The GitHub repository Edgar-Del/brain_watermark contains a labelled image folder "roi_masks" with 4 categories: glioma, meningioma, no tumor, pituitary tumor. Examples follow, each with its label.

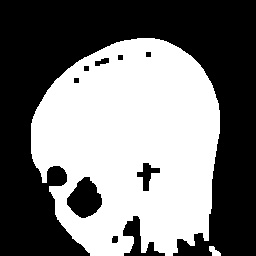
Label: meningioma

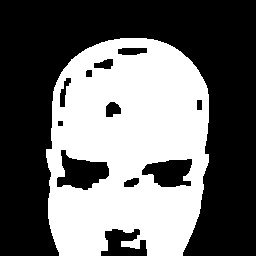
Label: glioma

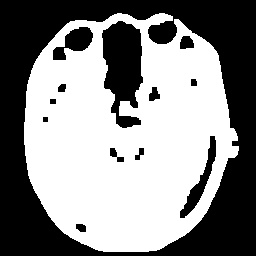
Label: pituitary tumor

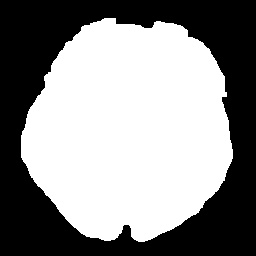
Label: no tumor

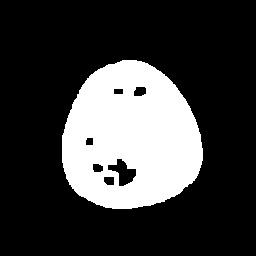
Label: meningioma

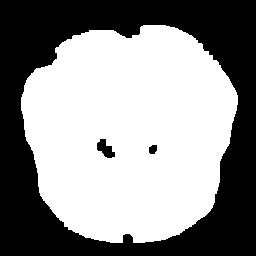
Label: no tumor
